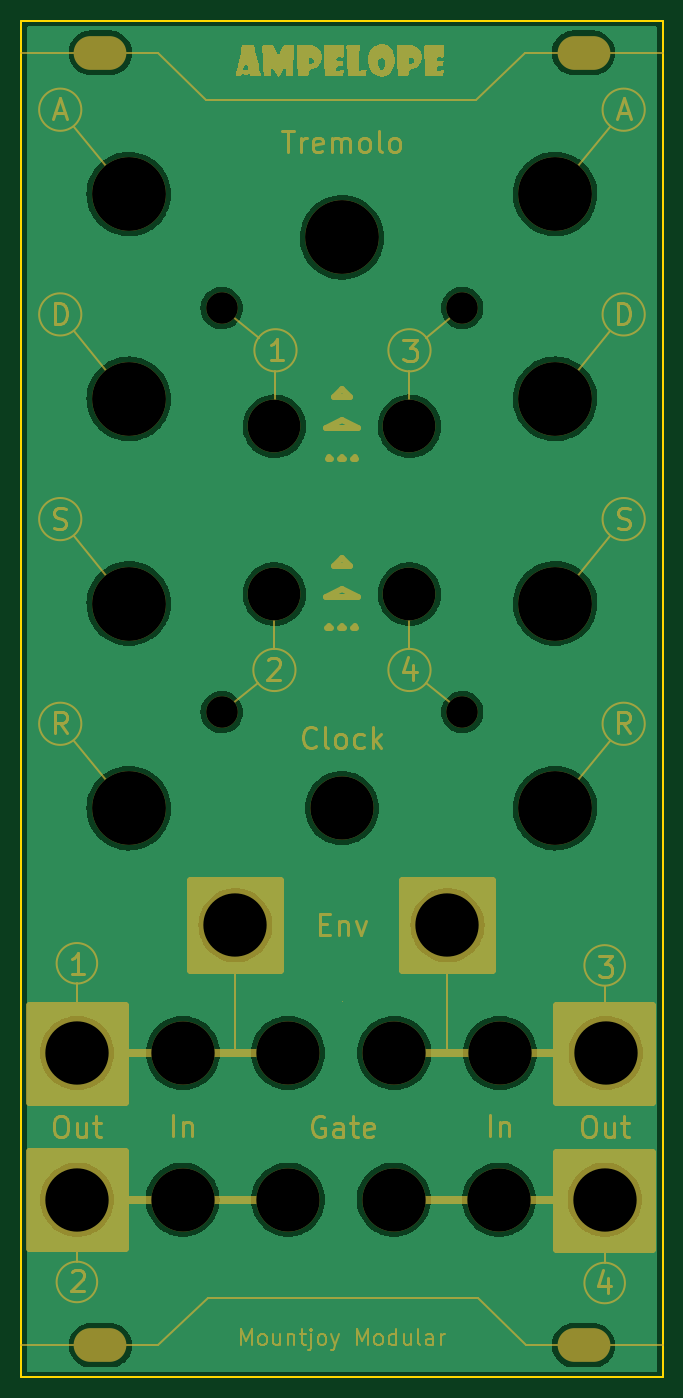
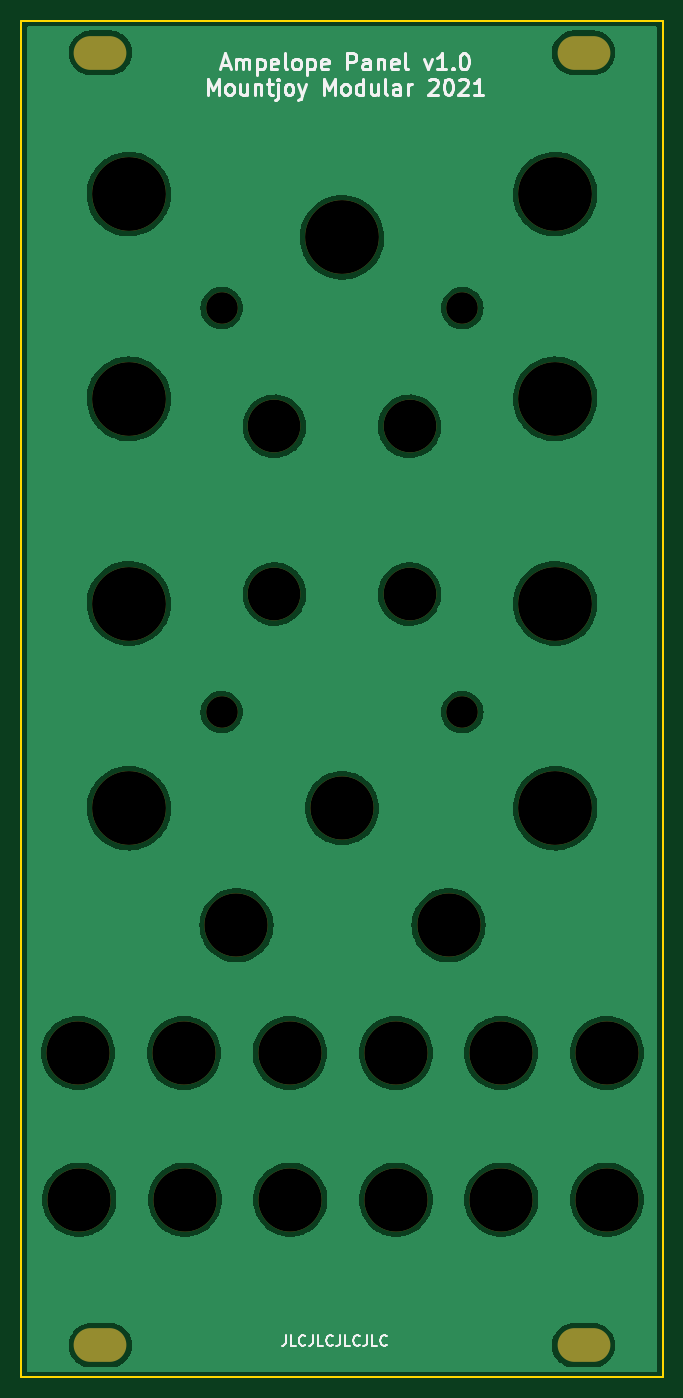
Circuit board: 9 layer files. Board 60.8 x 128.5 mm.
- bottom_copper: Ampelope_Panel-B_Cu.gbr (105767 bytes)
- bottom_mask: Ampelope_Panel-B_Mask.gbr (2567 bytes)
- bottom_silk: Ampelope_Panel-B_Silkscreen.gbr (12898 bytes)
- outline: Ampelope_Panel-Edge_Cuts.gbr (729 bytes)
- top_copper: Ampelope_Panel-F_Cu.gbr (105767 bytes)
- top_mask: Ampelope_Panel-F_Mask.gbr (36578 bytes)
- top_silk: Ampelope_Panel-F_Silkscreen.gbr (500 bytes)
- drill: Ampelope_Panel-NPTH.drl (1252 bytes)
- drill: Ampelope_Panel-PTH.drl (310 bytes)

=== bottom_copper: Ampelope_Panel-B_Cu.gbr (105767 bytes, source omitted) ===
=== bottom_mask: Ampelope_Panel-B_Mask.gbr ===
%TF.GenerationSoftware,KiCad,Pcbnew,(5.99.0-12348-g4b436fb86d)*%
%TF.CreationDate,2021-09-22T22:38:01+01:00*%
%TF.ProjectId,Ampelope_Panel,416d7065-6c6f-4706-955f-50616e656c2e,rev?*%
%TF.SameCoordinates,Original*%
%TF.FileFunction,Soldermask,Bot*%
%TF.FilePolarity,Negative*%
%FSLAX46Y46*%
G04 Gerber Fmt 4.6, Leading zero omitted, Abs format (unit mm)*
G04 Created by KiCad (PCBNEW (5.99.0-12348-g4b436fb86d)) date 2021-09-22 22:38:01*
%MOMM*%
%LPD*%
G01*
G04 APERTURE LIST*
%ADD10C,5.000000*%
%ADD11C,7.000000*%
%ADD12O,5.000000X3.200000*%
%ADD13C,6.000000*%
%ADD14C,3.000000*%
G04 APERTURE END LIST*
D10*
%TO.C,TYPE*%
X123900000Y-79300000D03*
%TD*%
D11*
%TO.C,MIX*%
X150500000Y-115500000D03*
%TD*%
D12*
%TO.C,Ref\u002A\u002A*%
X107400000Y-43900000D03*
%TD*%
%TO.C,Ref\u002A\u002A*%
X153200000Y-166400000D03*
%TD*%
D10*
%TO.C,TYPE*%
X123900000Y-95200000D03*
%TD*%
D11*
%TO.C,MIX*%
X150500000Y-96100000D03*
%TD*%
D12*
%TO.C,Ref\u002A\u002A*%
X153200000Y-43900000D03*
%TD*%
D10*
%TO.C,TYPE*%
X136700000Y-79300000D03*
%TD*%
D13*
%TO.C,Ref\u002A\u002A*%
X155200000Y-152600000D03*
%TD*%
%TO.C,Ref\u002A\u002A*%
X135200000Y-152600000D03*
%TD*%
%TO.C,Ref\u002A\u002A*%
X115220000Y-138700000D03*
%TD*%
D12*
%TO.C,Ref\u002A\u002A*%
X107400000Y-166400000D03*
%TD*%
D13*
%TO.C,Ref\u002A\u002A*%
X155300000Y-138700000D03*
%TD*%
%TO.C,Ref\u002A\u002A*%
X115200000Y-152600000D03*
%TD*%
%TO.C,Ref\u002A\u002A*%
X120200000Y-126600000D03*
%TD*%
D11*
%TO.C,MIX*%
X130300000Y-61400000D03*
%TD*%
D10*
%TO.C,TYPE*%
X136700000Y-95200000D03*
%TD*%
D11*
%TO.C,MIX*%
X150500000Y-76700000D03*
%TD*%
D13*
%TO.C,Ref\u002A\u002A*%
X135260000Y-138700000D03*
%TD*%
D11*
%TO.C,MIX*%
X110100000Y-96100000D03*
%TD*%
D14*
%TO.C,Ref\u002A\u002A*%
X141700000Y-68100000D03*
%TD*%
D11*
%TO.C,MIX*%
X110100000Y-57300000D03*
%TD*%
D13*
%TO.C,Ref\u002A\u002A*%
X145200000Y-152600000D03*
%TD*%
D11*
%TO.C,MIX*%
X110100000Y-76700000D03*
%TD*%
%TO.C,MIX*%
X150500000Y-57300000D03*
%TD*%
D13*
%TO.C,Ref\u002A\u002A*%
X105200000Y-138700000D03*
%TD*%
D14*
%TO.C,LED_L*%
X118900000Y-68100000D03*
%TD*%
D13*
%TO.C,Ref\u002A\u002A*%
X125200000Y-152600000D03*
%TD*%
%TO.C,Ref\u002A\u002A*%
X130300000Y-115500000D03*
%TD*%
D14*
%TO.C,LED_L*%
X141700000Y-106400000D03*
%TD*%
D13*
%TO.C,Ref\u002A\u002A*%
X105200000Y-152600000D03*
%TD*%
%TO.C,Ref\u002A\u002A*%
X140300000Y-126600000D03*
%TD*%
D11*
%TO.C,MIX*%
X110100000Y-115500000D03*
%TD*%
D13*
%TO.C,Ref\u002A\u002A*%
X125200000Y-138700000D03*
%TD*%
D14*
%TO.C,LED_L*%
X118900000Y-106400000D03*
%TD*%
D13*
%TO.C,Ref\u002A\u002A*%
X145280000Y-138700000D03*
%TD*%
M02*

=== bottom_silk: Ampelope_Panel-B_Silkscreen.gbr (12898 bytes, source omitted) ===
=== outline: Ampelope_Panel-Edge_Cuts.gbr ===
%TF.GenerationSoftware,KiCad,Pcbnew,(5.99.0-12348-g4b436fb86d)*%
%TF.CreationDate,2021-09-22T22:38:01+01:00*%
%TF.ProjectId,Ampelope_Panel,416d7065-6c6f-4706-955f-50616e656c2e,rev?*%
%TF.SameCoordinates,Original*%
%TF.FileFunction,Profile,NP*%
%FSLAX46Y46*%
G04 Gerber Fmt 4.6, Leading zero omitted, Abs format (unit mm)*
G04 Created by KiCad (PCBNEW (5.99.0-12348-g4b436fb86d)) date 2021-09-22 22:38:01*
%MOMM*%
%LPD*%
G01*
G04 APERTURE LIST*
%TA.AperFunction,Profile*%
%ADD10C,0.200000*%
%TD*%
G04 APERTURE END LIST*
D10*
X99900000Y-40900000D02*
X99900000Y-169400000D01*
X99900000Y-169400000D02*
X160700000Y-169400000D01*
X99900000Y-40900000D02*
X160700000Y-40900000D01*
X160700000Y-40900000D02*
X160700000Y-169400000D01*
M02*

=== top_copper: Ampelope_Panel-F_Cu.gbr (105767 bytes, source omitted) ===
=== top_mask: Ampelope_Panel-F_Mask.gbr (36578 bytes, source omitted) ===
=== top_silk: Ampelope_Panel-F_Silkscreen.gbr ===
%TF.GenerationSoftware,KiCad,Pcbnew,(5.99.0-12348-g4b436fb86d)*%
%TF.CreationDate,2021-09-22T22:38:01+01:00*%
%TF.ProjectId,Ampelope_Panel,416d7065-6c6f-4706-955f-50616e656c2e,rev?*%
%TF.SameCoordinates,Original*%
%TF.FileFunction,Legend,Top*%
%TF.FilePolarity,Positive*%
%FSLAX46Y46*%
G04 Gerber Fmt 4.6, Leading zero omitted, Abs format (unit mm)*
G04 Created by KiCad (PCBNEW (5.99.0-12348-g4b436fb86d)) date 2021-09-22 22:38:01*
%MOMM*%
%LPD*%
G01*
G04 APERTURE LIST*
G04 APERTURE END LIST*
M02*

=== drill: Ampelope_Panel-NPTH.drl ===
M48
; DRILL file {KiCad (5.99.0-12348-g4b436fb86d)} date Wed Sep 22 22:38:05 2021
; FORMAT={-:-/ absolute / metric / decimal}
; #@! TF.CreationDate,2021-09-22T22:38:05+01:00
; #@! TF.GenerationSoftware,Kicad,Pcbnew,(5.99.0-12348-g4b436fb86d)
; #@! TF.FileFunction,NonPlated,1,2,NPTH
FMAT,2
METRIC
; #@! TA.AperFunction,NonPlated,NPTH,ComponentDrill
T1C3.000
; #@! TA.AperFunction,NonPlated,NPTH,ComponentDrill
T2C3.200
; #@! TA.AperFunction,NonPlated,NPTH,ComponentDrill
T3C5.000
; #@! TA.AperFunction,NonPlated,NPTH,ComponentDrill
T4C6.000
; #@! TA.AperFunction,NonPlated,NPTH,ComponentDrill
T5C7.000
%
G90
G05
T1
X118.9Y-68.1
X118.9Y-106.4
X141.7Y-68.1
X141.7Y-106.4
T3
X123.9Y-79.3
X123.9Y-95.2
X136.7Y-79.3
X136.7Y-95.2
T4
X105.2Y-138.7
X105.2Y-152.6
X115.2Y-152.6
X115.22Y-138.7
X120.2Y-126.6
X125.2Y-138.7
X125.2Y-152.6
X130.3Y-115.5
X135.2Y-152.6
X135.26Y-138.7
X140.3Y-126.6
X145.2Y-152.6
X145.28Y-138.7
X155.2Y-152.6
X155.3Y-138.7
T5
X110.1Y-57.3
X110.1Y-76.7
X110.1Y-96.1
X110.1Y-115.5
X130.3Y-61.4
X150.5Y-57.3
X150.5Y-76.7
X150.5Y-96.1
X150.5Y-115.5
T2
G00X106.5Y-43.9
M15
G01X108.3Y-43.9
M16
G05
G00X106.5Y-166.4
M15
G01X108.3Y-166.4
M16
G05
G00X152.3Y-43.9
M15
G01X154.1Y-43.9
M16
G05
G00X152.3Y-166.4
M15
G01X154.1Y-166.4
M16
G05
T0
M30

=== drill: Ampelope_Panel-PTH.drl ===
M48
; DRILL file {KiCad (5.99.0-12348-g4b436fb86d)} date Wed Sep 22 22:38:05 2021
; FORMAT={-:-/ absolute / metric / decimal}
; #@! TF.CreationDate,2021-09-22T22:38:05+01:00
; #@! TF.GenerationSoftware,Kicad,Pcbnew,(5.99.0-12348-g4b436fb86d)
; #@! TF.FileFunction,Plated,1,2,PTH
FMAT,2
METRIC
%
G90
G05
T0
M30

